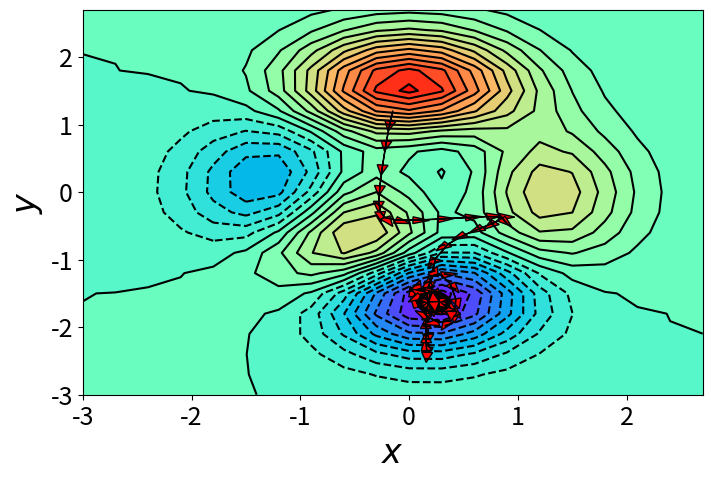

This figure's Python source:
import numpy as np
import matplotlib.pyplot as plt

x = np.arange(-3,3,0.3)
y = np.arange(-3,3,0.3)
x,y = np.meshgrid(x,y)
levels = 24

# 3*(1-x)^2*exp(-(x^2)-(y+1)^2)-10*(x/5-x^3-y^5)*exp(-x^2-y^2)-1/3*exp(-(x+1)^2-y^2)
z = 3*(1-x)**2*np.exp(-x**2-(y+1)**2)-10*(x/5-x**3-y**5)*np.exp(-x**2-y**2)-1/3*np.exp(-(x+1)**2-y**2)

fig = plt.figure(figsize=(8,5))
plt.tick_params(labelsize=18)
plt.xlabel("$x$", fontsize=24)
plt.ylabel("$y$", fontsize=24)

plt.contourf(x,y,z,levels=levels,cmap="rainbow")
line = plt.contour(x,y,z,levels=levels,colors="k")

# x = np.random.uniform(-2,2)
# y = np.random.uniform(-2,2)
x = -0.15
y = 1.2

iterations = 10000###### Training loops
lr = 0.15###### Learning rate
b = 0.9
V_x = 0
V_y = 0
for  i in range(iterations):
    pdx = (-6*x**3+12*x**2-6)*np.exp(-x**2-(y+1)**2)-(20*x*y**5+20*x**4-34*x**2+2)*np.exp(-x**2-y**2)+2/3*(x+1)*np.exp(-(x+1)**2-y**2)
    pdy = ((-6*x**2+12*x-6)*y-6*x**2+12*x-6)*np.exp(-x**2-(y+1)**2)-(20*y**6-50*y**4+20*x**3*y-4*x*y)*np.exp(-x**2-y**2)+2/3*y*np.exp(-(x+1)**2-y**2)
    
    ###### Revise the code and use different GD algorithm to reach the global optimum
    V_x = V_x*b + (1-b)*pdx
    V_y = V_y*b + (1-b)*pdy
    
    dx = -lr*V_x
    dy = -lr*V_y
    ###### Revise the code and use different GD algorithm to reach the global optimum
    
    plt.arrow(x, y, dx, dy, length_includes_head=False, head_width=0.1, fc='r', ec='k')
    x += dx
    y += dy

plt.show()
